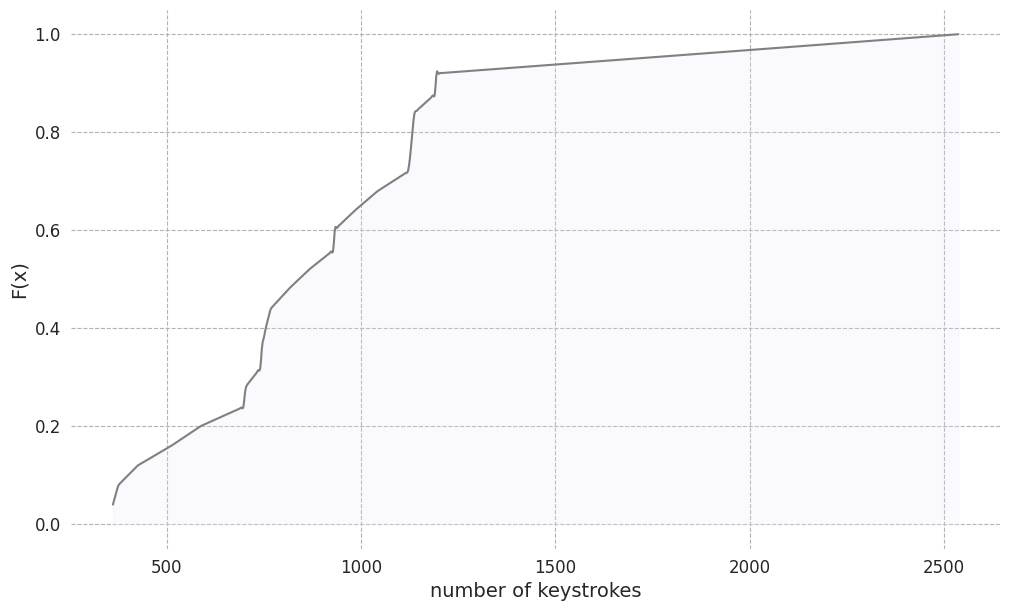

The script that saved this image:
import matplotlib.pyplot as plt
import pandas as pd
import numpy as np
import seaborn as sns
from scipy.interpolate import make_interp_spline

# Data
user_ids = [
    i for i in range(1, 27) if i != 22
]  # Excluding 22 as it's missing from the data
sample_counts = [
    1193,
    755,
    814,
    745,
    426,
    867,
    376,
    1138,
    587,
    1132,
    1122,
    1128,
    1871,
    1194,
    931,
    742,
    984,
    703,
    2537,
    768,
    1043,
    930,
    699,
    512,
    362,
]

# Calculate ECDF
x = np.sort(sample_counts)
y = np.arange(1, len(x) + 1) / len(x)

# Defining the color palette
colors_adjusted = {"silver": "#e6e6fa", "gray": "#808080"}

# Interpolating the data for a smoother curve
x_new = np.linspace(
    min(x), max(x), 500
)  # Create 500 evenly spaced values within the range of x
y_new = np.interp(x_new, x, y)  # Interpolate a smooth curve based on original x and y

# Using a spline interpolation to further smooth the ECDF
x_spline = np.linspace(x_new.min(), x_new.max(), 1000)
spline = make_interp_spline(x_new, y_new, k=3)  # Using a 3rd degree spline
y_spline = spline(x_spline)

# Plotting the further smoothed ECDF
plt.figure(figsize=(12, 7))
sns.set_style("whitegrid")
plt.plot(x_spline, y_spline, linestyle="-", color=colors_adjusted["gray"])
plt.fill_between(x_spline, y_spline, color=colors_adjusted["silver"], alpha=0.2)
# plt.title('ECDF', fontsize=16)
plt.xlabel("number of keystrokes", fontsize=14)
plt.ylabel("F(x)", fontsize=14)
plt.xticks(fontsize=12)
plt.yticks(fontsize=12)
plt.grid(True, which="both", ls="--", c="0.7")
# Polishing the plot
sns.despine(left=True, bottom=True)

plt.show()
